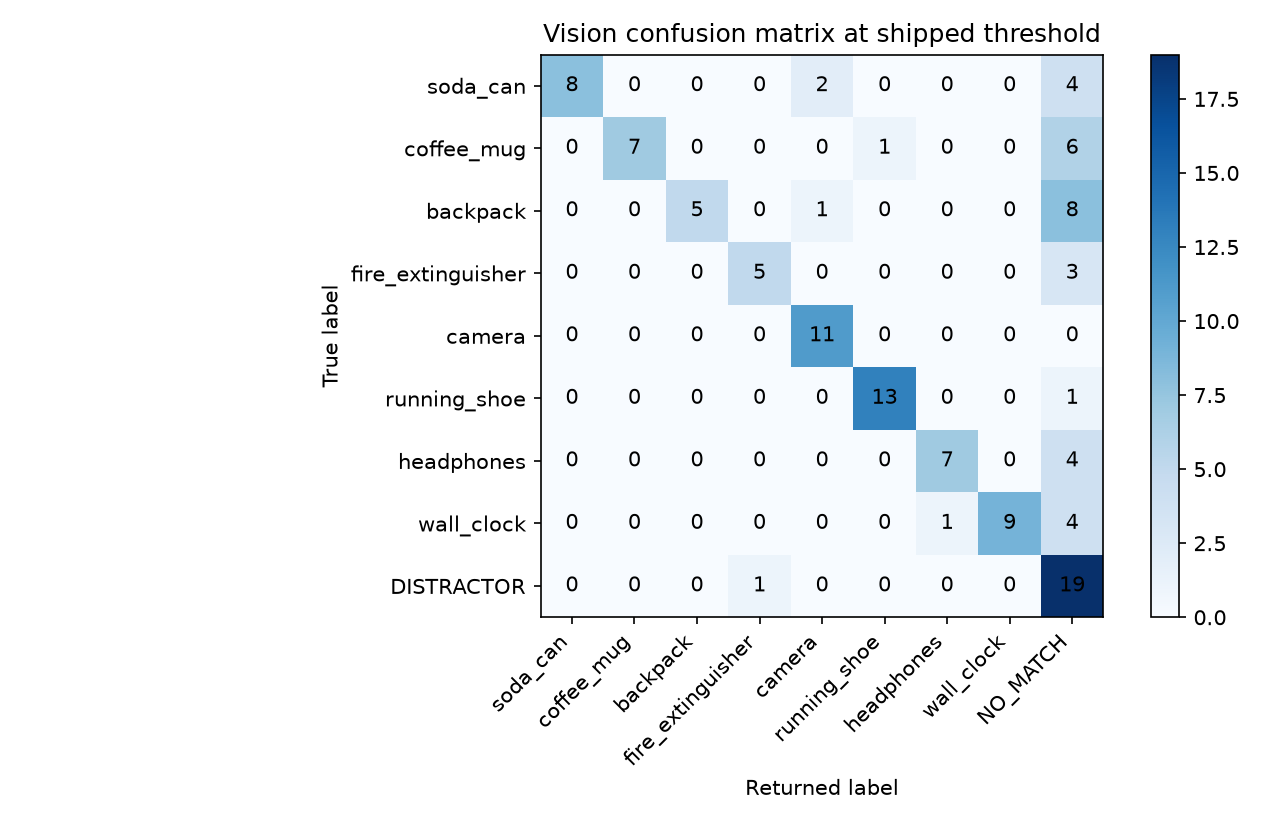

The file beside this chart, header and first rows:
truth\predicted, soda_can, coffee_mug, backpack, fire_extinguisher, camera, running_shoe, headphones, wall_clock, NO_MATCH
soda_can, 8, 0, 0, 0, 2, 0, 0, 0, 4
coffee_mug, 0, 7, 0, 0, 0, 1, 0, 0, 6
backpack, 0, 0, 5, 0, 1, 0, 0, 0, 8
fire_extinguisher, 0, 0, 0, 5, 0, 0, 0, 0, 3
camera, 0, 0, 0, 0, 11, 0, 0, 0, 0
running_shoe, 0, 0, 0, 0, 0, 13, 0, 0, 1
headphones, 0, 0, 0, 0, 0, 0, 7, 0, 4
wall_clock, 0, 0, 0, 0, 0, 0, 1, 9, 4
DISTRACTOR, 0, 0, 0, 1, 0, 0, 0, 0, 19
